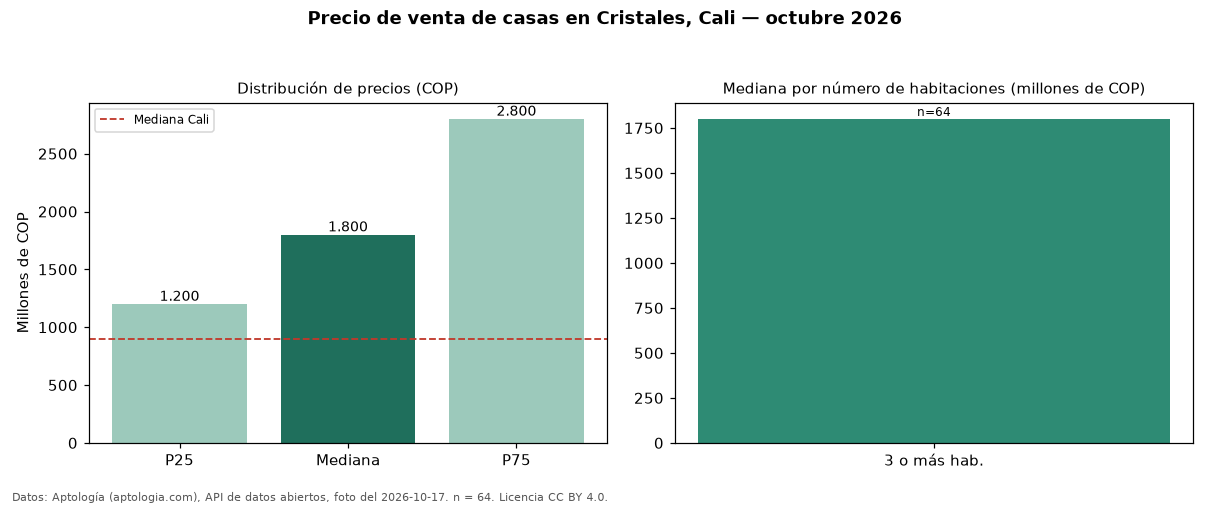

The file beside this chart, header and first rows:
seccion, metrica, valor_cop, n
precio, p25, 1200000000, 64
precio, mediana, 1800000000, 64
precio, p75, 2800000000, 64
precio, minimo, 360000000, 64
precio, maximo, 3700000000, 64
parqueadero, avisos_con_parqueadero, 61, 64
parqueadero, mediana_con_parqueadero, 1900000000, 61
habitaciones, 3+, 1800000000, 64
ciudad, mediana_ciudad, 900000000, 
fuente, fecha_foto, 2026-10-17, 
fuente, atribucion, https://www.aptologia.com/casas-en-venta…, 
